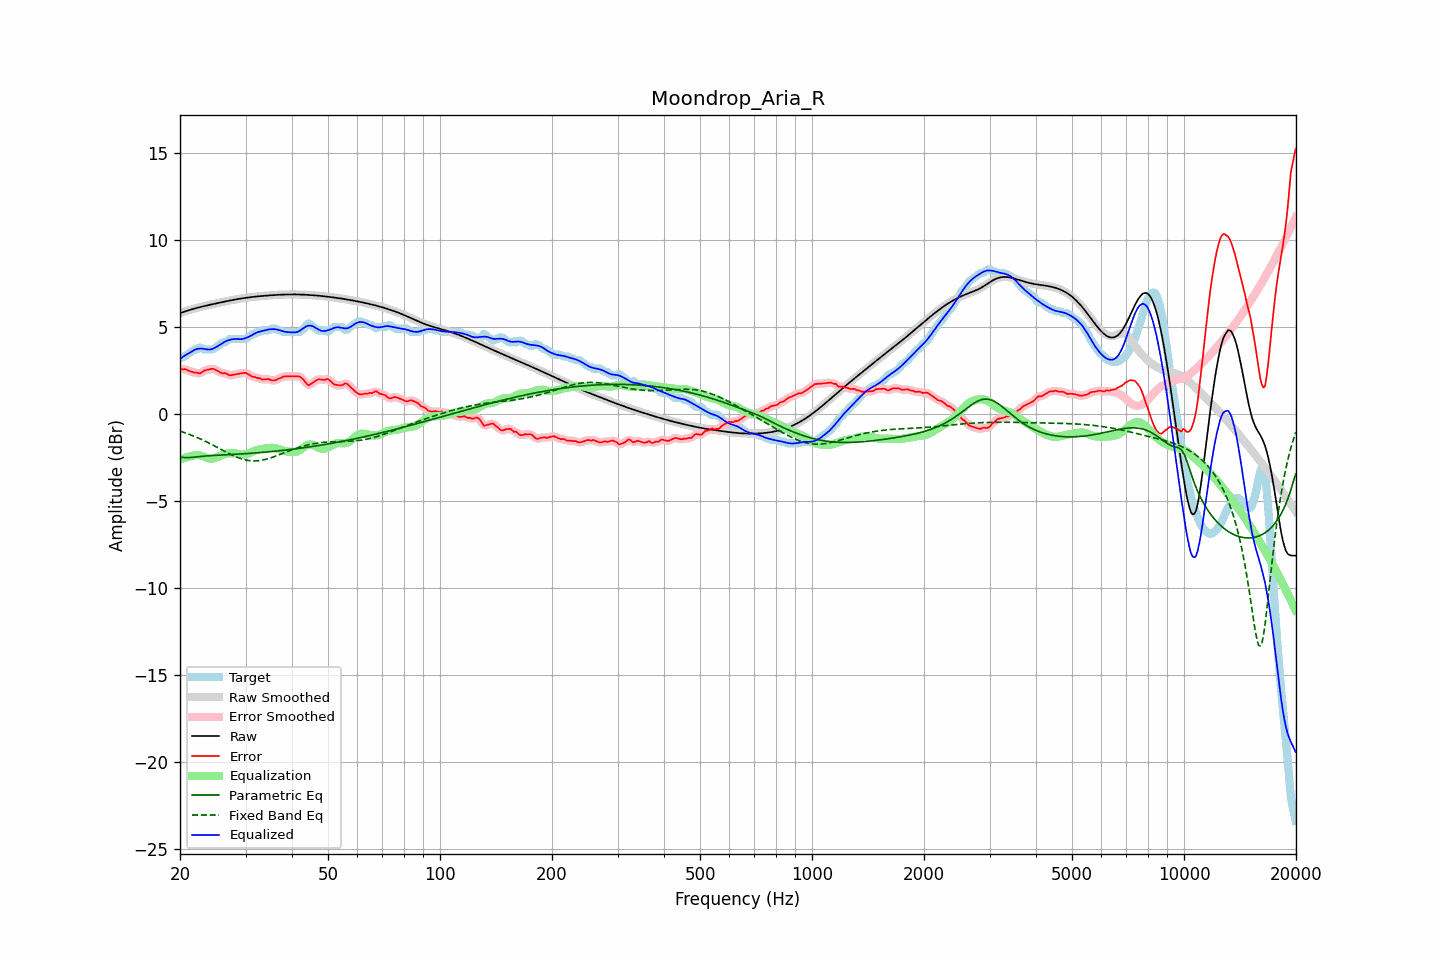

Values plotted in this chart, from the file beside it:
frequency, raw, error, smoothed, error_smoothed, equalization, parametric_eq, fixed_band_eq, equalized_raw, equalized_smoothed, target
20.00, 5.79, 2.59, 5.79, 2.58, -2.62, -2.48, -0.99, 3.17, 3.17, 3.21
20.20, 5.83, 2.57, 5.83, 2.58, -2.59, -2.49, -1.02, 3.24, 3.24, 3.26
20.40, 5.86, 2.55, 5.86, 2.57, -2.56, -2.50, -1.05, 3.30, 3.30, 3.31
20.61, 5.89, 2.58, 5.89, 2.56, -2.53, -2.51, -1.08, 3.36, 3.36, 3.31
20.81, 5.92, 2.54, 5.92, 2.54, -2.50, -2.51, -1.12, 3.42, 3.42, 3.38
21.02, 5.95, 2.50, 5.95, 2.51, -2.48, -2.51, -1.15, 3.47, 3.47, 3.45
21.23, 5.98, 2.46, 5.98, 2.47, -2.46, -2.51, -1.18, 3.52, 3.52, 3.51
21.44, 6.01, 2.44, 6.01, 2.43, -2.44, -2.50, -1.22, 3.57, 3.57, 3.57
21.66, 6.03, 2.41, 6.03, 2.40, -2.40, -2.49, -1.26, 3.63, 3.63, 3.62
21.87, 6.06, 2.36, 6.06, 2.38, -2.38, -2.48, -1.29, 3.68, 3.68, 3.70
22.09, 6.08, 2.38, 6.08, 2.36, -2.37, -2.47, -1.33, 3.72, 3.72, 3.71
22.31, 6.11, 2.36, 6.11, 2.34, -2.36, -2.46, -1.37, 3.74, 3.74, 3.74
22.54, 6.13, 2.33, 6.13, 2.34, -2.37, -2.45, -1.41, 3.76, 3.76, 3.81
22.76, 6.15, 2.35, 6.15, 2.37, -2.40, -2.44, -1.45, 3.76, 3.76, 3.81
22.99, 6.18, 2.42, 6.18, 2.41, -2.42, -2.43, -1.50, 3.75, 3.75, 3.76
23.22, 6.20, 2.49, 6.20, 2.47, -2.46, -2.43, -1.54, 3.74, 3.74, 3.71
23.45, 6.22, 2.51, 6.22, 2.52, -2.50, -2.42, -1.58, 3.72, 3.72, 3.71
23.69, 6.24, 2.54, 6.24, 2.54, -2.53, -2.41, -1.63, 3.71, 3.71, 3.71
23.92, 6.26, 2.56, 6.26, 2.56, -2.56, -2.40, -1.68, 3.70, 3.70, 3.71
24.16, 6.28, 2.58, 6.28, 2.58, -2.57, -2.40, -1.72, 3.71, 3.71, 3.71
24.40, 6.30, 2.60, 6.30, 2.59, -2.57, -2.39, -1.77, 3.73, 3.73, 3.71
24.65, 6.32, 2.58, 6.32, 2.58, -2.55, -2.39, -1.82, 3.77, 3.77, 3.74
24.89, 6.34, 2.54, 6.34, 2.55, -2.53, -2.38, -1.87, 3.82, 3.82, 3.80
25.14, 6.36, 2.50, 6.36, 2.50, -2.49, -2.38, -1.92, 3.87, 3.87, 3.87
25.39, 6.38, 2.45, 6.38, 2.44, -2.46, -2.37, -1.97, 3.92, 3.92, 3.94
25.65, 6.40, 2.39, 6.40, 2.39, -2.42, -2.37, -2.02, 3.98, 3.98, 4.02
25.91, 6.42, 2.34, 6.42, 2.36, -2.38, -2.36, -2.07, 4.05, 4.05, 4.08
26.16, 6.44, 2.34, 6.44, 2.34, -2.34, -2.36, -2.12, 4.11, 4.11, 4.11
26.43, 6.46, 2.35, 6.46, 2.33, -2.30, -2.35, -2.16, 4.16, 4.16, 4.11
26.69, 6.48, 2.30, 6.48, 2.30, -2.28, -2.35, -2.21, 4.20, 4.20, 4.18
26.96, 6.50, 2.26, 6.50, 2.26, -2.26, -2.34, -2.26, 4.24, 4.24, 4.24
27.23, 6.52, 2.21, 6.52, 2.23, -2.26, -2.34, -2.31, 4.26, 4.26, 4.31
27.50, 6.54, 2.23, 6.54, 2.23, -2.25, -2.33, -2.35, 4.28, 4.28, 4.31
27.77, 6.56, 2.25, 6.56, 2.24, -2.25, -2.33, -2.39, 4.30, 4.30, 4.31
28.05, 6.57, 2.27, 6.57, 2.27, -2.26, -2.32, -2.43, 4.31, 4.31, 4.31
28.33, 6.59, 2.28, 6.59, 2.28, -2.28, -2.32, -2.47, 4.31, 4.31, 4.31
28.62, 6.61, 2.30, 6.61, 2.30, -2.30, -2.31, -2.51, 4.30, 4.30, 4.31
28.90, 6.62, 2.32, 6.62, 2.32, -2.32, -2.31, -2.54, 4.30, 4.30, 4.31
29.19, 6.64, 2.33, 6.64, 2.33, -2.34, -2.30, -2.58, 4.30, 4.30, 4.31
29.48, 6.65, 2.35, 6.65, 2.35, -2.34, -2.30, -2.60, 4.31, 4.31, 4.31
29.78, 6.66, 2.36, 6.66, 2.36, -2.33, -2.29, -2.63, 4.33, 4.33, 4.31
30.08, 6.68, 2.36, 6.68, 2.35, -2.31, -2.28, -2.65, 4.37, 4.37, 4.32
30.38, 6.69, 2.31, 6.69, 2.31, -2.29, -2.28, -2.67, 4.40, 4.40, 4.38
30.68, 6.70, 2.25, 6.70, 2.25, -2.26, -2.27, -2.68, 4.45, 4.45, 4.45
30.99, 6.71, 2.19, 6.71, 2.19, -2.22, -2.26, -2.69, 4.50, 4.50, 4.52
31.30, 6.72, 2.14, 6.72, 2.16, -2.18, -2.26, -2.70, 4.55, 4.55, 4.58
31.61, 6.74, 2.13, 6.73, 2.12, -2.14, -2.25, -2.70, 4.60, 4.60, 4.61
31.93, 6.74, 2.11, 6.74, 2.10, -2.10, -2.24, -2.70, 4.65, 4.65, 4.63
32.24, 6.75, 2.06, 6.75, 2.08, -2.07, -2.24, -2.70, 4.69, 4.69, 4.69
32.57, 6.76, 2.06, 6.76, 2.05, -2.04, -2.23, -2.69, 4.72, 4.72, 4.71
32.89, 6.77, 2.04, 6.77, 2.02, -2.03, -2.22, -2.68, 4.74, 4.74, 4.73
33.22, 6.78, 1.97, 6.78, 2.00, -2.02, -2.21, -2.66, 4.76, 4.76, 4.81
33.55, 6.79, 1.98, 6.79, 1.98, -2.00, -2.21, -2.64, 4.79, 4.79, 4.81
33.89, 6.80, 1.99, 6.80, 1.99, -1.99, -2.20, -2.62, 4.81, 4.81, 4.81
34.23, 6.80, 2.00, 6.80, 2.00, -1.97, -2.19, -2.60, 4.83, 4.83, 4.81
34.57, 6.81, 2.01, 6.81, 1.99, -1.96, -2.18, -2.57, 4.85, 4.85, 4.81
34.92, 6.82, 1.97, 6.82, 1.96, -1.95, -2.17, -2.54, 4.87, 4.87, 4.85
35.27, 6.83, 1.92, 6.83, 1.94, -1.95, -2.16, -2.51, 4.88, 4.88, 4.91
35.62, 6.83, 1.93, 6.83, 1.92, -1.96, -2.15, -2.48, 4.88, 4.88, 4.91
35.97, 6.84, 1.93, 6.84, 1.94, -1.97, -2.15, -2.44, 4.87, 4.87, 4.91
... 635 more rows
